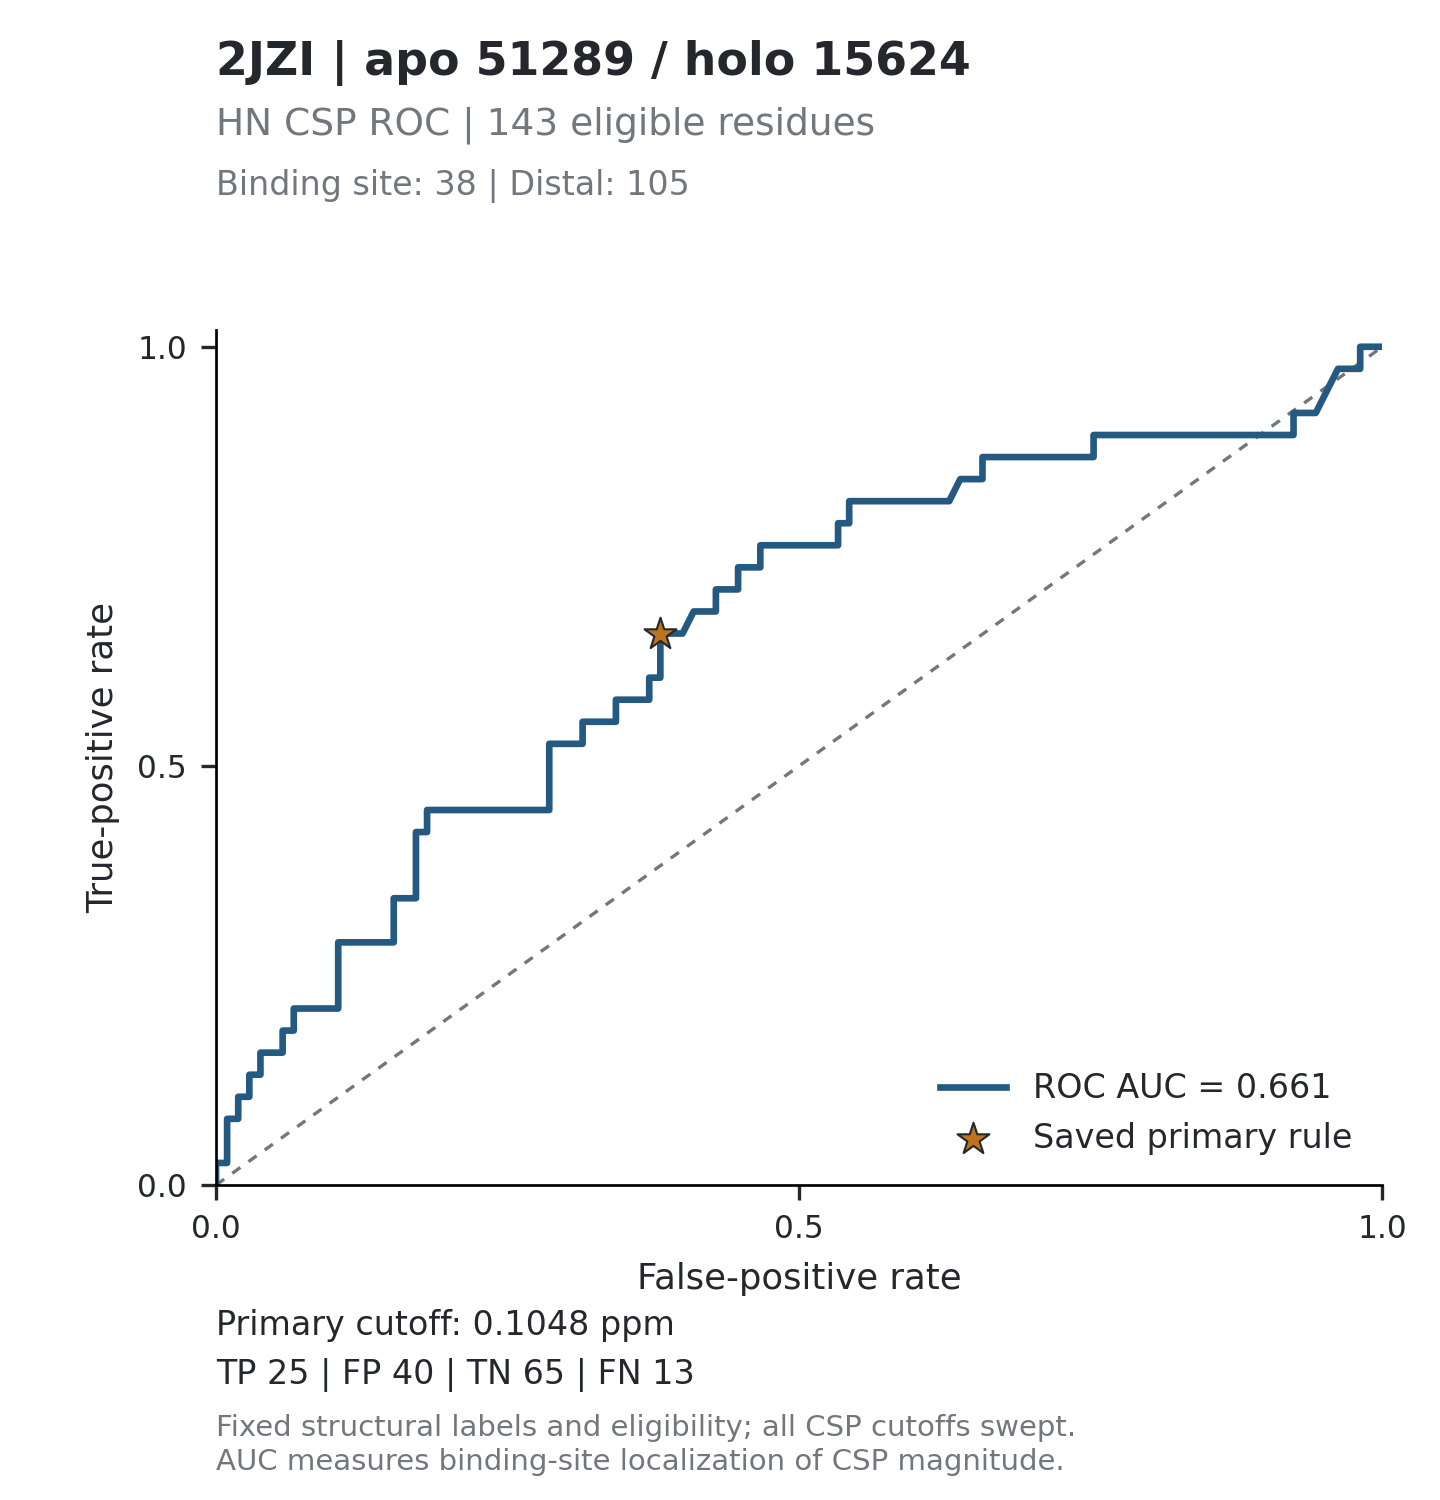

The file beside this chart, header and first rows:
threshold, tp, fp, tn, fn, tpr, fpr, specificity, precision, fdr, tp_fp_ratio, target_id, score_mode
inf, 0, 0, 105, 38, 0, 0, 1, , , , 2JZI_51289, absolute_ppm
0.5729, 1, 0, 105, 37, 0.02632, 0, 1, 1, 0, , 2JZI_51289, absolute_ppm
0.4836, 1, 1, 104, 37, 0.02632, 0.009524, 0.9905, 0.5, 0.5, 1, 2JZI_51289, absolute_ppm
0.4706, 2, 1, 104, 36, 0.05263, 0.009524, 0.9905, 0.6667, 0.3333, 2, 2JZI_51289, absolute_ppm
0.4098, 3, 1, 104, 35, 0.07895, 0.009524, 0.9905, 0.75, 0.25, 3, 2JZI_51289, absolute_ppm
0.3798, 3, 2, 103, 35, 0.07895, 0.01905, 0.981, 0.6, 0.4, 1.5, 2JZI_51289, absolute_ppm
0.3472, 4, 2, 103, 34, 0.1053, 0.01905, 0.981, 0.6667, 0.3333, 2, 2JZI_51289, absolute_ppm
0.3461, 4, 3, 102, 34, 0.1053, 0.02857, 0.9714, 0.5714, 0.4286, 1.333, 2JZI_51289, absolute_ppm
0.3447, 5, 3, 102, 33, 0.1316, 0.02857, 0.9714, 0.625, 0.375, 1.667, 2JZI_51289, absolute_ppm
0.3096, 5, 4, 101, 33, 0.1316, 0.0381, 0.9619, 0.5556, 0.4444, 1.25, 2JZI_51289, absolute_ppm
0.3043, 6, 4, 101, 32, 0.1579, 0.0381, 0.9619, 0.6, 0.4, 1.5, 2JZI_51289, absolute_ppm
0.2981, 6, 5, 100, 32, 0.1579, 0.04762, 0.9524, 0.5455, 0.4545, 1.2, 2JZI_51289, absolute_ppm
0.2974, 6, 6, 99, 32, 0.1579, 0.05714, 0.9429, 0.5, 0.5, 1, 2JZI_51289, absolute_ppm
0.2728, 7, 6, 99, 31, 0.1842, 0.05714, 0.9429, 0.5385, 0.4615, 1.167, 2JZI_51289, absolute_ppm
0.2616, 7, 7, 98, 31, 0.1842, 0.06667, 0.9333, 0.5, 0.5, 1, 2JZI_51289, absolute_ppm
0.2604, 8, 7, 98, 30, 0.2105, 0.06667, 0.9333, 0.5333, 0.4667, 1.143, 2JZI_51289, absolute_ppm
0.2406, 8, 8, 97, 30, 0.2105, 0.07619, 0.9238, 0.5, 0.5, 1, 2JZI_51289, absolute_ppm
0.2306, 8, 9, 96, 30, 0.2105, 0.08571, 0.9143, 0.4706, 0.5294, 0.8889, 2JZI_51289, absolute_ppm
0.2279, 8, 10, 95, 30, 0.2105, 0.09524, 0.9048, 0.4444, 0.5556, 0.8, 2JZI_51289, absolute_ppm
0.2209, 8, 11, 94, 30, 0.2105, 0.1048, 0.8952, 0.4211, 0.5789, 0.7273, 2JZI_51289, absolute_ppm
0.2162, 9, 11, 94, 29, 0.2368, 0.1048, 0.8952, 0.45, 0.55, 0.8182, 2JZI_51289, absolute_ppm
0.2151, 10, 11, 94, 28, 0.2632, 0.1048, 0.8952, 0.4762, 0.5238, 0.9091, 2JZI_51289, absolute_ppm
0.2146, 11, 11, 94, 27, 0.2895, 0.1048, 0.8952, 0.5, 0.5, 1, 2JZI_51289, absolute_ppm
0.2095, 11, 12, 93, 27, 0.2895, 0.1143, 0.8857, 0.4783, 0.5217, 0.9167, 2JZI_51289, absolute_ppm
0.2092, 11, 13, 92, 27, 0.2895, 0.1238, 0.8762, 0.4583, 0.5417, 0.8462, 2JZI_51289, absolute_ppm
0.2067, 11, 14, 91, 27, 0.2895, 0.1333, 0.8667, 0.44, 0.56, 0.7857, 2JZI_51289, absolute_ppm
0.2049, 11, 15, 90, 27, 0.2895, 0.1429, 0.8571, 0.4231, 0.5769, 0.7333, 2JZI_51289, absolute_ppm
0.1913, 11, 16, 89, 27, 0.2895, 0.1524, 0.8476, 0.4074, 0.5926, 0.6875, 2JZI_51289, absolute_ppm
0.1843, 12, 16, 89, 26, 0.3158, 0.1524, 0.8476, 0.4286, 0.5714, 0.75, 2JZI_51289, absolute_ppm
0.1729, 13, 16, 89, 25, 0.3421, 0.1524, 0.8476, 0.4483, 0.5517, 0.8125, 2JZI_51289, absolute_ppm
0.1717, 13, 17, 88, 25, 0.3421, 0.1619, 0.8381, 0.4333, 0.5667, 0.7647, 2JZI_51289, absolute_ppm
0.165, 13, 18, 87, 25, 0.3421, 0.1714, 0.8286, 0.4194, 0.5806, 0.7222, 2JZI_51289, absolute_ppm
0.1647, 14, 18, 87, 24, 0.3684, 0.1714, 0.8286, 0.4375, 0.5625, 0.7778, 2JZI_51289, absolute_ppm
0.1578, 15, 18, 87, 23, 0.3947, 0.1714, 0.8286, 0.4545, 0.5455, 0.8333, 2JZI_51289, absolute_ppm
0.1541, 16, 18, 87, 22, 0.4211, 0.1714, 0.8286, 0.4706, 0.5294, 0.8889, 2JZI_51289, absolute_ppm
0.1535, 16, 19, 86, 22, 0.4211, 0.181, 0.819, 0.4571, 0.5429, 0.8421, 2JZI_51289, absolute_ppm
0.1493, 17, 19, 86, 21, 0.4474, 0.181, 0.819, 0.4722, 0.5278, 0.8947, 2JZI_51289, absolute_ppm
0.1486, 17, 20, 85, 21, 0.4474, 0.1905, 0.8095, 0.4595, 0.5405, 0.85, 2JZI_51289, absolute_ppm
0.1473, 17, 21, 84, 21, 0.4474, 0.2, 0.8, 0.4474, 0.5526, 0.8095, 2JZI_51289, absolute_ppm
0.143, 17, 22, 83, 21, 0.4474, 0.2095, 0.7905, 0.4359, 0.5641, 0.7727, 2JZI_51289, absolute_ppm
0.1395, 17, 23, 82, 21, 0.4474, 0.219, 0.781, 0.425, 0.575, 0.7391, 2JZI_51289, absolute_ppm
0.139, 17, 24, 81, 21, 0.4474, 0.2286, 0.7714, 0.4146, 0.5854, 0.7083, 2JZI_51289, absolute_ppm
0.1386, 17, 25, 80, 21, 0.4474, 0.2381, 0.7619, 0.4048, 0.5952, 0.68, 2JZI_51289, absolute_ppm
0.1336, 17, 26, 79, 21, 0.4474, 0.2476, 0.7524, 0.3953, 0.6047, 0.6538, 2JZI_51289, absolute_ppm
0.1322, 17, 27, 78, 21, 0.4474, 0.2571, 0.7429, 0.3864, 0.6136, 0.6296, 2JZI_51289, absolute_ppm
0.1321, 17, 28, 77, 21, 0.4474, 0.2667, 0.7333, 0.3778, 0.6222, 0.6071, 2JZI_51289, absolute_ppm
0.1318, 17, 29, 76, 21, 0.4474, 0.2762, 0.7238, 0.3696, 0.6304, 0.5862, 2JZI_51289, absolute_ppm
0.1306, 17, 30, 75, 21, 0.4474, 0.2857, 0.7143, 0.3617, 0.6383, 0.5667, 2JZI_51289, absolute_ppm
0.1258, 18, 30, 75, 20, 0.4737, 0.2857, 0.7143, 0.375, 0.625, 0.6, 2JZI_51289, absolute_ppm
0.1256, 19, 30, 75, 19, 0.5, 0.2857, 0.7143, 0.3878, 0.6122, 0.6333, 2JZI_51289, absolute_ppm
0.1255, 20, 30, 75, 18, 0.5263, 0.2857, 0.7143, 0.4, 0.6, 0.6667, 2JZI_51289, absolute_ppm
0.125, 20, 31, 74, 18, 0.5263, 0.2952, 0.7048, 0.3922, 0.6078, 0.6452, 2JZI_51289, absolute_ppm
0.1246, 20, 32, 73, 18, 0.5263, 0.3048, 0.6952, 0.3846, 0.6154, 0.625, 2JZI_51289, absolute_ppm
0.1239, 20, 33, 72, 18, 0.5263, 0.3143, 0.6857, 0.3774, 0.6226, 0.6061, 2JZI_51289, absolute_ppm
0.1213, 21, 33, 72, 17, 0.5526, 0.3143, 0.6857, 0.3889, 0.6111, 0.6364, 2JZI_51289, absolute_ppm
0.121, 21, 34, 71, 17, 0.5526, 0.3238, 0.6762, 0.3818, 0.6182, 0.6176, 2JZI_51289, absolute_ppm
0.1203, 21, 35, 70, 17, 0.5526, 0.3333, 0.6667, 0.375, 0.625, 0.6, 2JZI_51289, absolute_ppm
0.1189, 21, 36, 69, 17, 0.5526, 0.3429, 0.6571, 0.3684, 0.6316, 0.5833, 2JZI_51289, absolute_ppm
0.1173, 22, 36, 69, 16, 0.5789, 0.3429, 0.6571, 0.3793, 0.6207, 0.6111, 2JZI_51289, absolute_ppm
0.1172, 22, 37, 68, 16, 0.5789, 0.3524, 0.6476, 0.3729, 0.6271, 0.5946, 2JZI_51289, absolute_ppm
... 210 more rows
